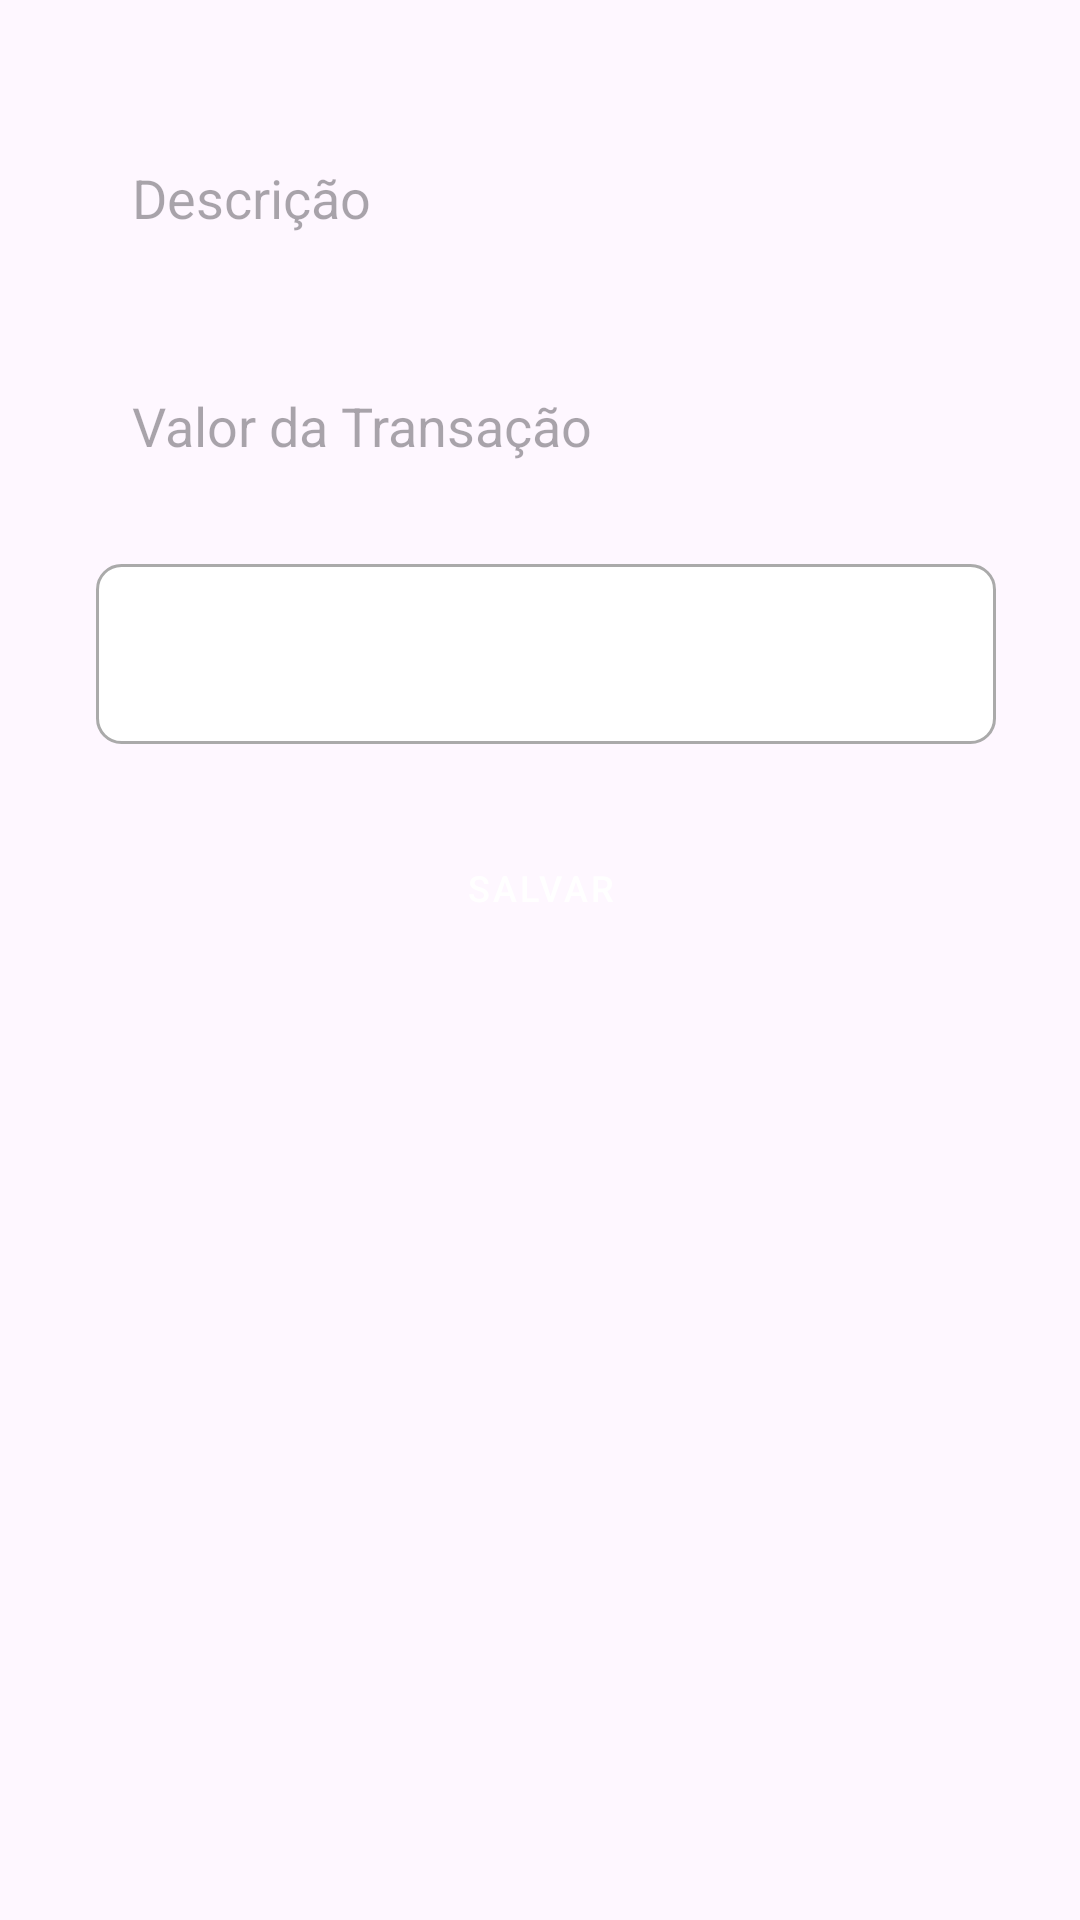

Produce the Android XML layout that renders to this screen, including the resource entries it uses.
<!-- AndroidManifest.xml: application theme Theme.GerenciadorFinanceiro -->
<!-- res/layout/dialog_edit_transaction.xml -->
<LinearLayout
    xmlns:android="http://schemas.android.com/apk/res/android"
    android:layout_width="match_parent"
    android:layout_height="wrap_content"
    android:orientation="vertical"
    android:padding="16dp"
    android:layout_margin="6dp">

    <EditText
        android:id="@+id/edtNewTransactionDescription"
        style="@style/AppEditTextStyle"
        android:layout_width="300dp"
        android:layout_marginTop="20dp"
        android:hint="Descrição"
        android:inputType="text"
        android:layout_marginBottom="16dp"/>

    <EditText
        android:id="@+id/edtNewTransactionAmount"
        style="@style/AppEditTextStyle"
        android:layout_width="300dp"
        android:hint="Valor da Transação"
        android:inputType="numberDecimal"
        android:layout_marginBottom="16dp"/>

    <Spinner
        android:id="@+id/spnNewCategory"
        android:layout_width="300dp"
        style="@style/AppSpinnerStyle"
        android:layout_marginBottom="16dp" />

    <Button
        android:id="@+id/btnSaveTransaction"
        style="@style/AppButtonStyle"
        android:layout_width="300dp"
        android:layout_height="wrap_content"
        android:layout_marginTop="50dp"
        android:text="Salvar" />

</LinearLayout>
<!-- resources referenced by this layout -->
<resources>
  <style name="AppButtonStyle" parent="Widget.MaterialComponents.Button">
          <item name="android:layout_gravity">center</item>
          <item name="android:layout_width">320dp</item>
          <item name="android:layout_height">wrap_content</item>
          <item name="android:layout_margin">8dp</item>
          <item name="android:textSize">12sp</item>
          <item name="cornerRadius">8dp</item>
          <item name="backgroundTint">#782A2A</item>
          <item name="android:textColor">@android:color/white</item>
      </style>
  <style name="AppEditTextStyle" parent="Widget.AppCompat.EditText">
          <item name="android:paddingStart">12dp</item>
          <item name="android:paddingEnd">12dp</item>
          <item name="android:layout_width">match_parent</item>
          <item name="android:layout_height">60dp</item>
          <item name="android:layout_marginStart">16dp</item>
          <item name="android:layout_marginEnd">16dp</item>
          <item name="android:background">@drawable/custom_edit_text_rounded</item>
      </style>
  <style name="AppSpinnerStyle" parent="Widget.AppCompat.Spinner">
          <item name="android:paddingStart">12dp</item>
          <item name="android:paddingEnd">12dp</item>
          <item name="android:layout_width">match_parent</item>
          <item name="android:layout_height">60dp</item>
          <item name="android:layout_marginStart">16dp</item>
          <item name="android:layout_marginEnd">16dp</item>
          <item name="android:background">@drawable/rounded_spinner_bg</item>
      </style>
  <style name="Theme.GerenciadorFinanceiro" parent="Base.Theme.GerenciadorFinanceiro" />
  <!-- drawable rounded_spinner_bg (drawable) -->
  <shape xmlns:android="http://schemas.android.com/apk/res/android"
      android:shape="rectangle">
      <solid android:color="#FFFFFF" />
      <corners android:radius="8dp" />
      <stroke
          android:width="1dp"
      android:color="@android:color/darker_gray" />
  
  
  </shape>
  <style name="Base.Theme.GerenciadorFinanceiro" parent="Theme.Material3.DayNight.NoActionBar">
          
          
      </style>
</resources>
